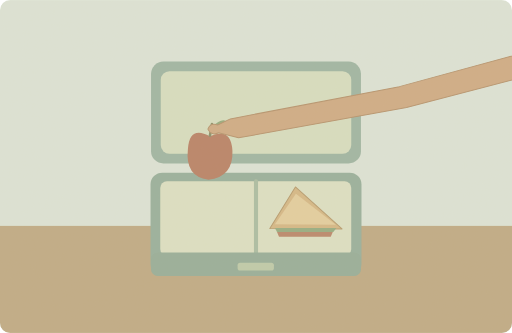
t = 0.00 s
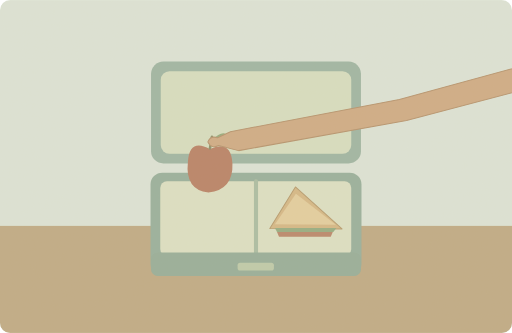
t = 1.25 s
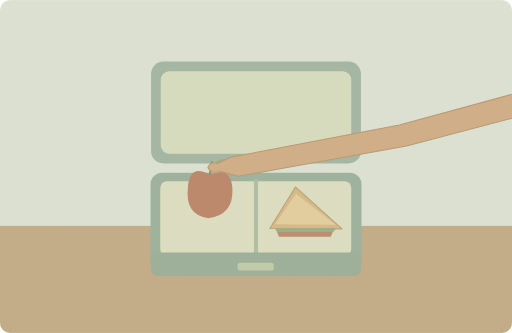
t = 3.75 s
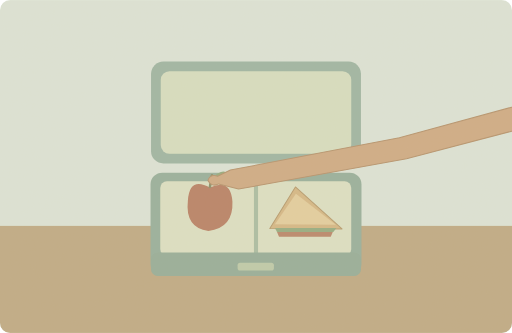
t = 5.00 s
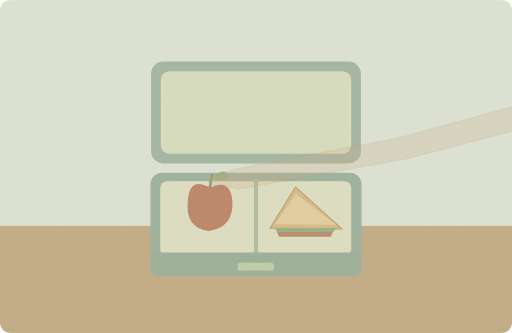
t = 6.65 s
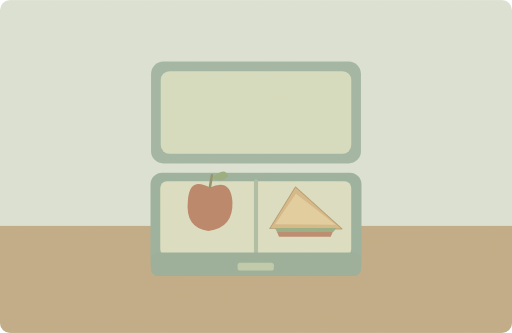
t = 8.50 s

The animated SVG that drew these frames (rendered in a browser with its animation timeline set to each time). Animation: 2 SMIL elements (animate=1,animateTransform=1); one cycle of 10.00 s, repeats indefinitely.

<svg xmlns="http://www.w3.org/2000/svg" width="1000" height="650" viewBox="0 0 1000 650" role="img" aria-labelledby="title desc"><title id="title">单词小故事</title><desc id="desc">I packed an apple and a sandwich for lunch.</desc><metadata>{"wordId": "apple", "dailyExample": "I packed an apple and a sandwich for lunch.", "source": "https://github.com/go1app/word-atlas/blob/main/public/atlas/entries/6.json", "attribution": "Word Atlas contributors — CC BY 4.0", "license": "https://creativecommons.org/licenses/by/4.0/", "changes": "New original vector animation interpreting the daily example.", "durationSeconds": 10}</metadata><defs><clipPath id="frame"><rect width="1000" height="650" rx="20"/></clipPath><filter id="paper"><feTurbulence type="fractalNoise" baseFrequency=".74" numOctaves="3" stitchTiles="stitch"/><feColorMatrix type="saturate" values="0"/><feComponentTransfer><feFuncA type="linear" slope=".065"/></feComponentTransfer><feBlend in="SourceGraphic" mode="soft-light"/></filter><filter id="glow" x="-100%" y="-100%" width="300%" height="300%"><feGaussianBlur stdDeviation="8"/></filter></defs><g clip-path="url(#frame)"><rect x="0" y="0" width="1000" height="650" rx="0" fill="#dce5d9" /><rect x="0" y="441" width="1000" height="209" rx="0" fill="#bea984" /><rect x="295" y="120" width="410" height="199" rx="24" fill="#9db5a4" /><rect x="314" y="139" width="372" height="161" rx="17" fill="#d7dfc2" /><rect x="294" y="337" width="412" height="201" rx="23" fill="#96af9c" /><rect x="313" y="354" width="373" height="145" rx="13" fill="#dde1c5" /><path d="M500 354V499" fill="none" stroke="#a9bda3" stroke-width="8" stroke-linecap="round" stroke-linejoin="round" /><path d="M527 446L577 365 668 447Z" fill="#d4b785" stroke="#b59a6d" stroke-width="2" stroke-linecap="round" stroke-linejoin="round" /><path d="M537 438L578 378 656 439Z" fill="#e4ce9f" stroke="none" stroke-width="2" stroke-linecap="round" stroke-linejoin="round" /><path d="M537 445H657L651 453H541Z" fill="#93ac80" stroke="none" stroke-width="2" stroke-linecap="round" stroke-linejoin="round" /><path d="M541 453H650L646 462H545Z" fill="#b98569" stroke="none" stroke-width="2" stroke-linecap="round" stroke-linejoin="round" /><g><animateTransform attributeName="transform" type="translate" values="0 -100;0 0;0 0;0 -100" keyTimes="0;.5;.85;1" dur="10s" repeatCount="indefinite"/><path d="M410 366Q370 344 367 391Q361 445 407 451Q456 445 454 394Q451 347 410 366Z" fill="#b77f65" stroke="none" stroke-width="2" stroke-linecap="round" stroke-linejoin="round" /><path d="M410 365l4 -23" fill="none" stroke="#8a8d68" stroke-width="5" stroke-linecap="round" stroke-linejoin="round" /><path d="M414 348q25 -24 32 -4q-14 14 -32 4Z" fill="#93aa7c" stroke="none" stroke-width="2" stroke-linecap="round" stroke-linejoin="round" /><g><animate attributeName="opacity" values="1;1;0;0;1" keyTimes="0;.5;.72;.91;1" dur="10s" repeatCount="indefinite"/><path d="M1300 172L1055 194 780 269 450 332 425 344Q411 339 406 352Q413 366 427 359L466 369 794 310 1068 238 1300 217Z" fill="#cfaa84" stroke="#b5926c" stroke-width="2" stroke-linecap="round" stroke-linejoin="round" /></g></g><rect x="295" y="493" width="410" height="46" rx="13" fill="#94ad99" /><rect x="464" y="513" width="71" height="15" rx="5" fill="#bdcbaa" /><rect width="1000" height="650" fill="#ddc8a0" opacity=".14" filter="url(#paper)" pointer-events="none"/></g></svg>
